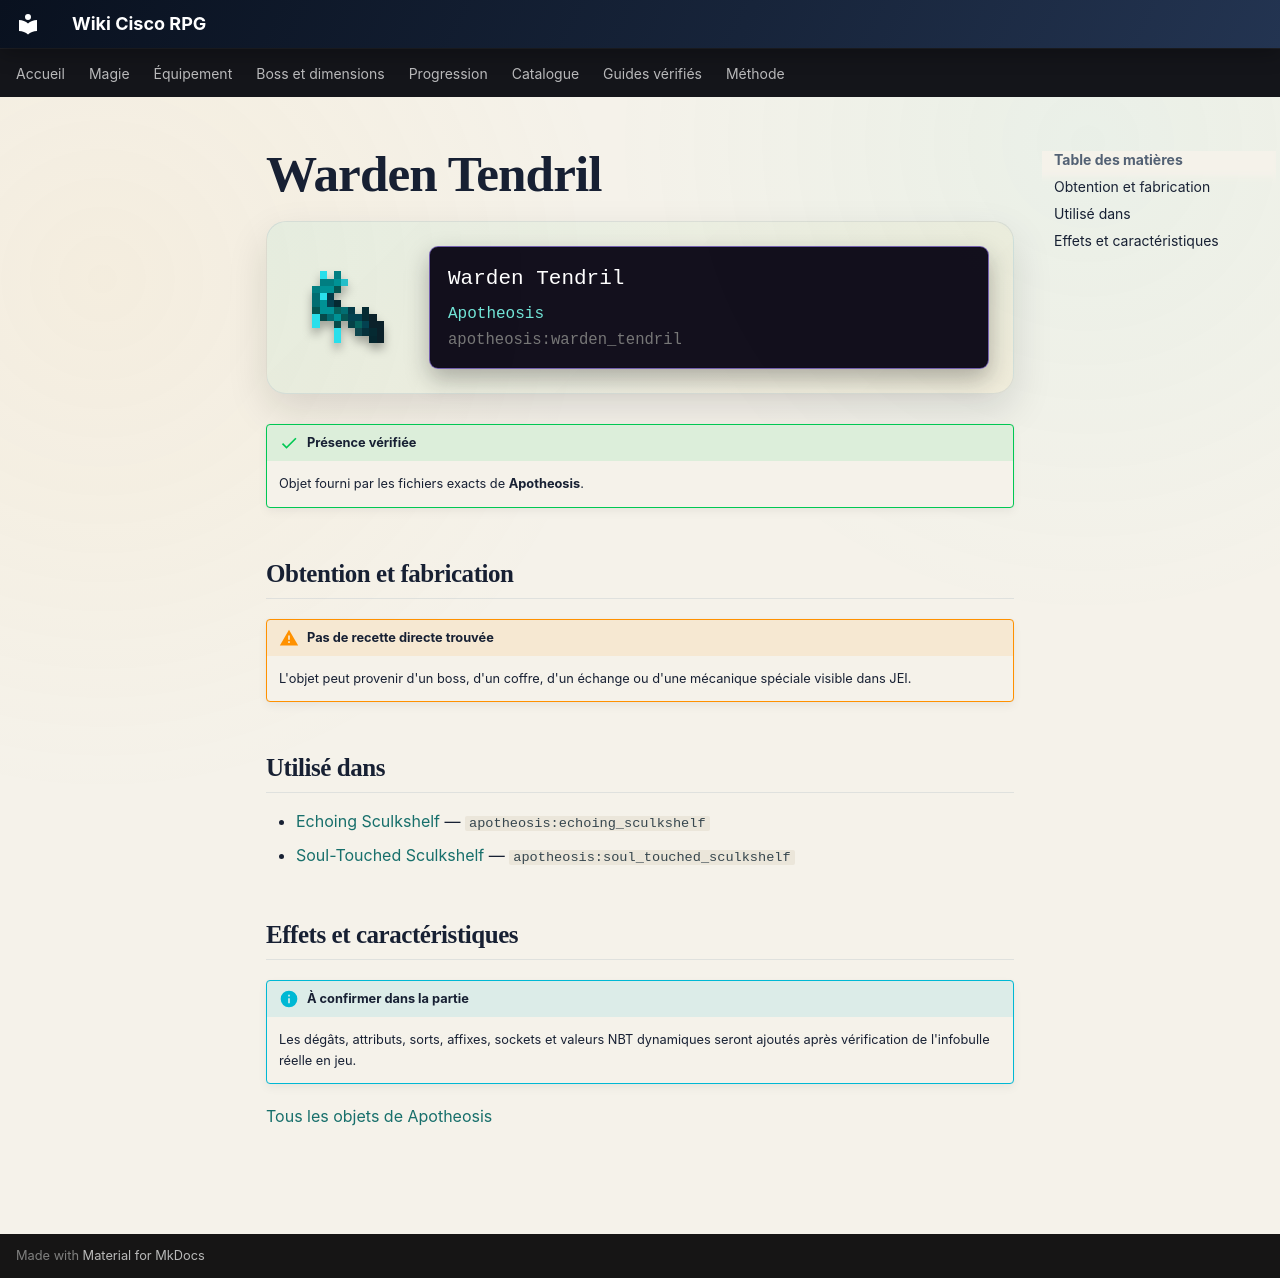

repository: Kloups-Dev/wiki-cisco-rpg · page: catalogue/objets/apotheosis/warden_tendril/index.html · generator: mkdocs

# Warden Tendril

<div class="mc-item-showcase">
<img class="mc-item-icon" src="../../../../assets/generated/items/apotheosis/warden_tendril.png" alt="Warden Tendril">
<div class="mc-tooltip-card">
<div class="mc-tooltip-card__name">Warden Tendril</div>
<div class="mc-tooltip-card__mod">Apotheosis</div>
<div class="mc-tooltip-card__id">apotheosis:warden_tendril</div>
</div>
</div>

!!! success "Présence vérifiée"
    Objet fourni par les fichiers exacts de **Apotheosis**.

## Obtention et fabrication

!!! warning "Pas de recette directe trouvée"
    L'objet peut provenir d'un boss, d'un coffre, d'un échange ou d'une mécanique spéciale visible dans JEI.

## Utilisé dans

- [Echoing Sculkshelf](../../../catalogue/objets/apotheosis/echoing_sculkshelf.md) — <code>apotheosis:echoing_sculkshelf</code>
- [Soul-Touched Sculkshelf](../../../catalogue/objets/apotheosis/soul_touched_sculkshelf.md) — <code>apotheosis:soul_touched_sculkshelf</code>

## Effets et caractéristiques

!!! info "À confirmer dans la partie"
    Les dégâts, attributs, sorts, affixes, sockets et valeurs NBT dynamiques seront ajoutés après vérification de l'infobulle réelle en jeu.

[Tous les objets de Apotheosis](../../../contenu/apotheosis.md)
